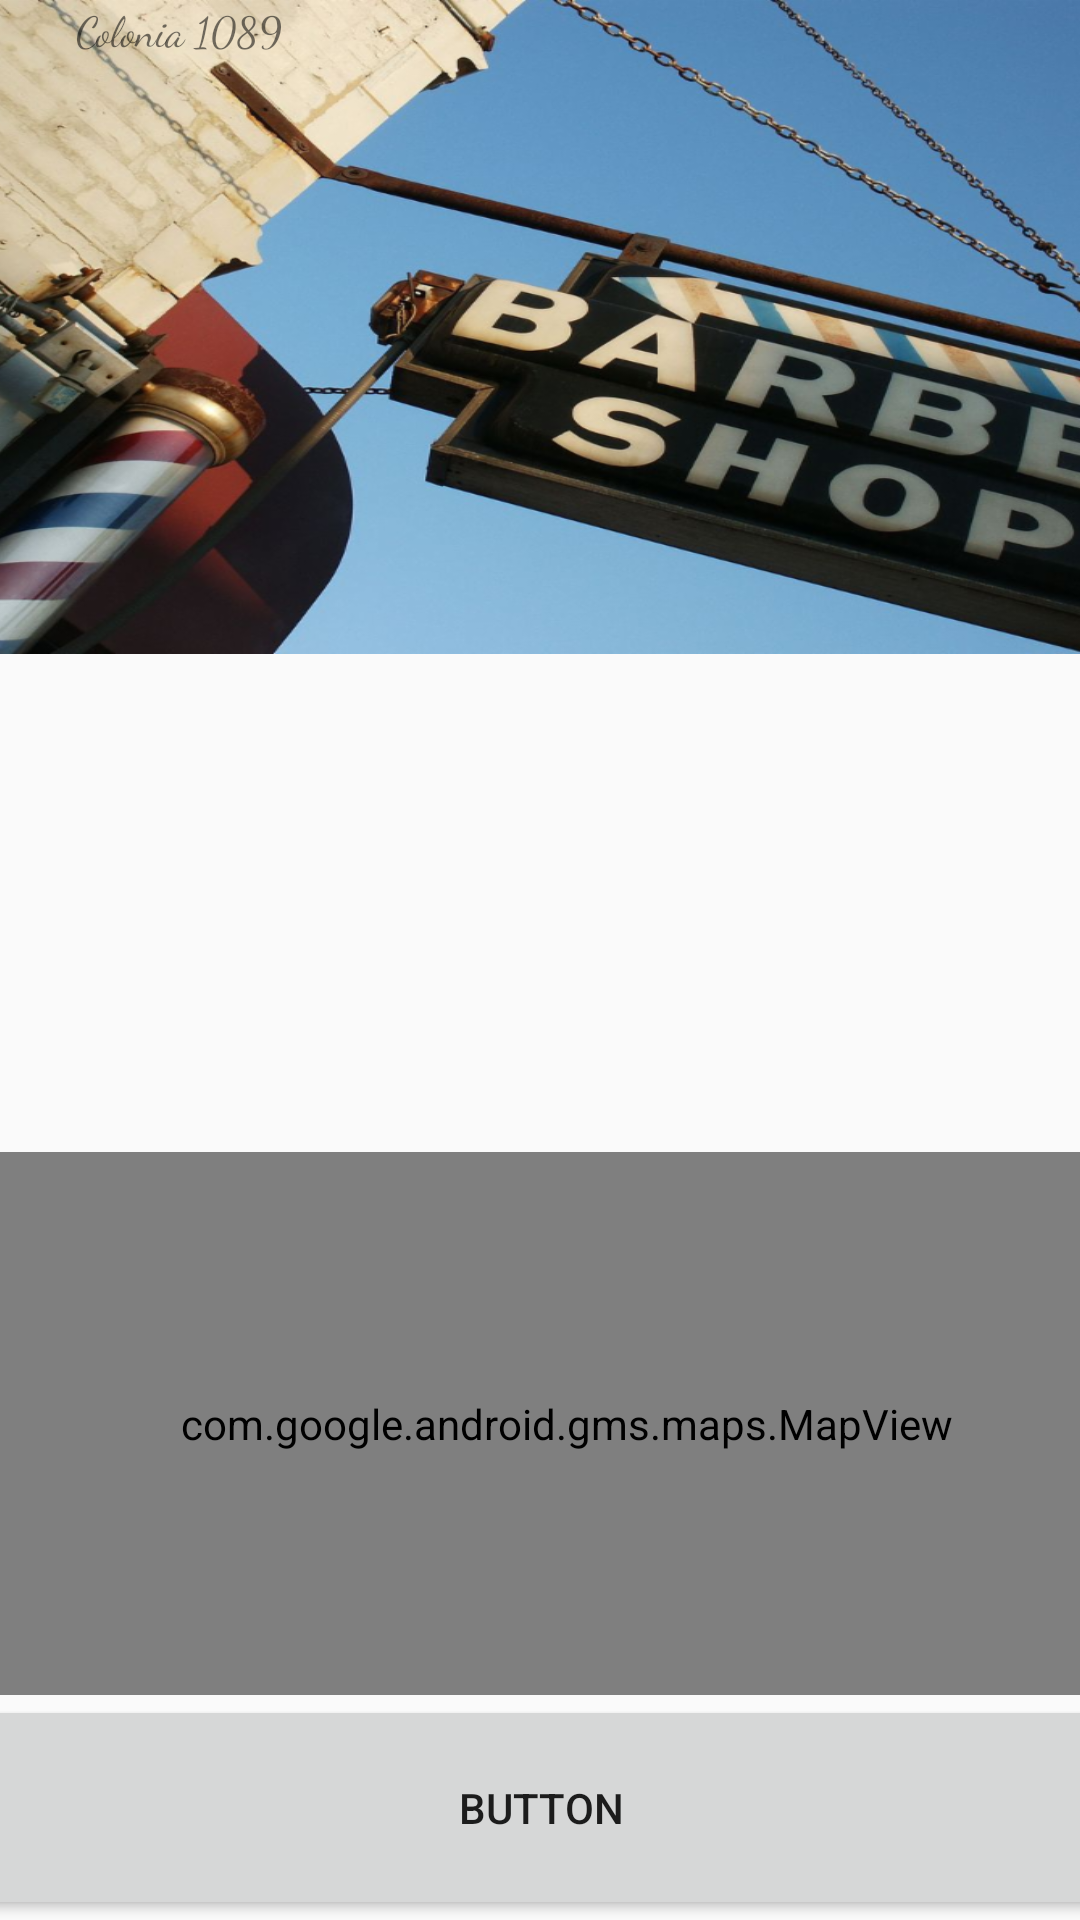

Here is an Android app screen rendered from its layout file. Give the layout XML and the strings, colors and styles it references.
<!-- AndroidManifest.xml: application theme AppTheme -->
<!-- res/layout/activity_salon_detail.xml -->
<?xml version="1.0" encoding="utf-8"?>
<android.support.constraint.ConstraintLayout xmlns:android="http://schemas.android.com/apk/res/android"
    xmlns:app="http://schemas.android.com/apk/res-auto"
    xmlns:tools="http://schemas.android.com/tools"
    android:layout_width="match_parent"
    android:layout_height="match_parent"
    tools:context=".Activities.UI.Salones.SalonDetailActivity">

    <ImageView
        android:id="@+id/imageView3"
        android:layout_width="413dp"
        android:layout_height="218dp"
        android:layout_marginStart="1dp"
        android:layout_marginLeft="1dp"
        android:layout_marginEnd="1dp"
        android:layout_marginRight="1dp"
        android:scaleType="fitXY"
        app:layout_constraintEnd_toEndOf="parent"
        app:layout_constraintStart_toStartOf="parent"
        app:layout_constraintTop_toTopOf="parent"
        app:srcCompat="@drawable/barberia1"
        />

    <Button
        android:id="@+id/button"
        android:layout_width="414dp"
        android:layout_height="75dp"
        android:text="Button"
        app:layout_constraintBottom_toBottomOf="parent"
        app:layout_constraintEnd_toEndOf="parent"
        app:layout_constraintStart_toStartOf="parent" />

    <com.google.android.gms.maps.MapView
        android:id="@+id/mapView"
        android:layout_width="406dp"
        android:layout_height="181dp"
        android:layout_marginStart="1dp"
        android:layout_marginLeft="1dp"
        android:layout_marginTop="8dp"
        android:layout_marginEnd="1dp"
        android:layout_marginRight="1dp"
        app:layout_constraintBottom_toTopOf="@+id/button"
        app:layout_constraintEnd_toEndOf="parent"
        app:layout_constraintHorizontal_bias="0.333"
        app:layout_constraintStart_toStartOf="parent"
        app:layout_constraintTop_toBottomOf="@+id/imageView3"
        app:layout_constraintVertical_bias="1.0" />

    <TextView
        android:id="@+id/textView3"
        android:layout_width="118dp"
        android:layout_height="36dp"
        android:layout_marginStart="8dp"
        android:layout_marginLeft="8dp"
        android:layout_marginEnd="8dp"
        android:layout_marginRight="8dp"
        android:layout_marginBottom="16dp"
        android:fontFamily="casual"
        android:text="BARBER SHOP"
        android:textAppearance="@style/TextAppearance.AppCompat.Widget.ActionBar.Menu"
        android:textStyle="bold"
        app:layout_constraintBottom_toTopOf="@+id/imageView4"
        app:layout_constraintEnd_toEndOf="parent"
        app:layout_constraintHorizontal_bias="0.028"
        app:layout_constraintStart_toStartOf="parent" />

    <TextView
        android:id="@+id/textView4"
        android:layout_width="wrap_content"
        android:layout_height="wrap_content"
        android:layout_marginStart="5dp"
        android:layout_marginLeft="5dp"
        android:layout_marginEnd="8dp"
        android:layout_marginRight="8dp"
        android:fontFamily="cursive"
        android:text="Colonia 1089"
        app:layout_constraintEnd_toEndOf="parent"
        app:layout_constraintHorizontal_bias="0.017"
        app:layout_constraintStart_toEndOf="@+id/imageView4"
        tools:layout_editor_absoluteY="284dp" />

    <ImageView
        android:id="@+id/imageView4"
        android:layout_width="wrap_content"
        android:layout_height="wrap_content"
        android:layout_marginStart="16dp"
        android:layout_marginLeft="16dp"
        app:layout_constraintStart_toStartOf="parent"
        app:srcCompat="@drawable/ic_map"
        tools:layout_editor_absoluteY="281dp" />
</android.support.constraint.ConstraintLayout>
<!-- resources referenced by this layout -->
<resources>
  <!-- drawable barberia1: png bitmap (drawable-hdpi, 209654 bytes) -->
  <style name="AppTheme" parent="Theme.AppCompat.Light.DarkActionBar">
          
          <item name="colorPrimary">@color/colorPrimary</item>
          <item name="colorPrimaryDark">@color/colorPrimaryDark</item>
          <item name="android:windowActionBar">false</item>
          <item name="colorAccent">@color/colorAccent</item>
          <item name="windowNoTitle">true</item>
      </style>
  <color name="colorPrimary">#010E0A</color>
  <color name="colorPrimaryDark">#00574B</color>
  <color name="colorAccent">#D81B60</color>
</resources>
